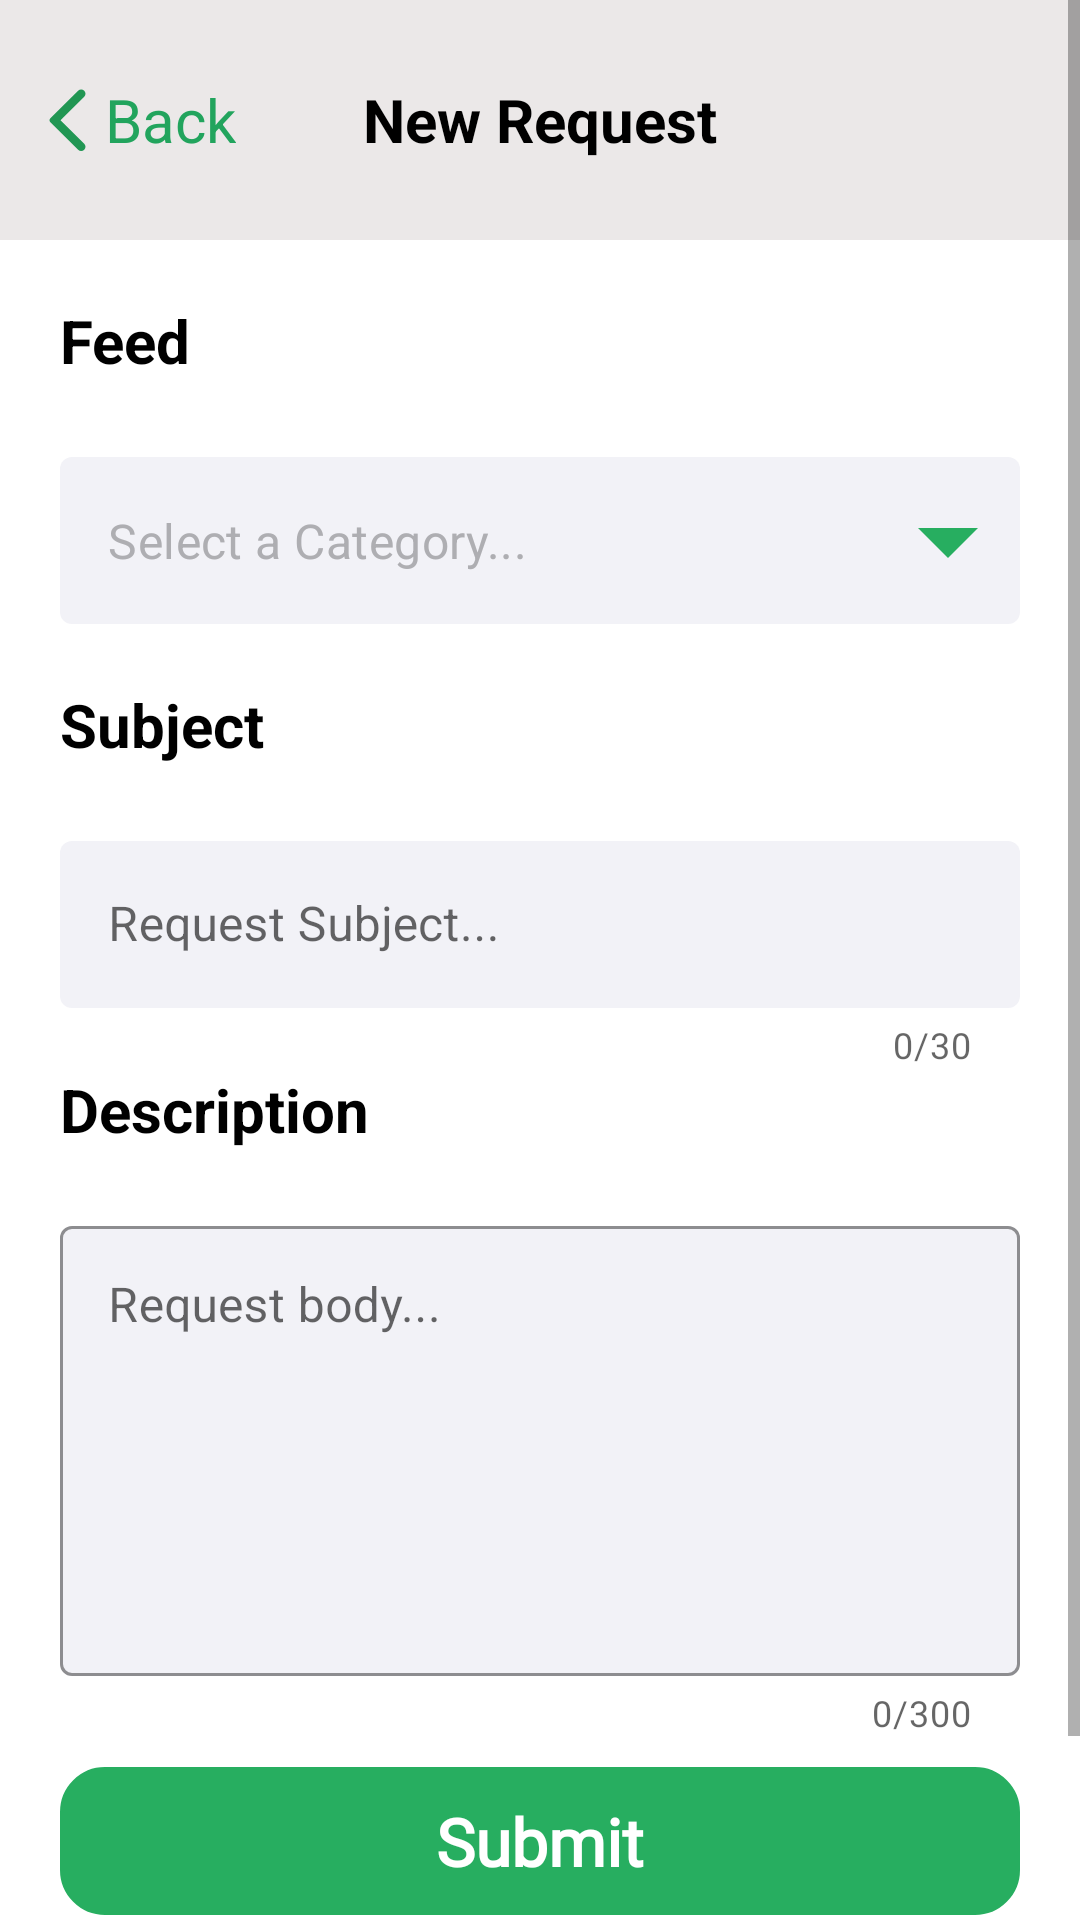

Here is an Android app screen rendered from its layout file. Give the layout XML and the strings, colors and styles it references.
<!-- AndroidManifest.xml: application theme Theme.FacilityManagementAppGroupTwo -->
<!-- res/layout/samplelayout2.xml -->
<?xml version="1.0" encoding="utf-8"?>
<androidx.constraintlayout.widget.ConstraintLayout xmlns:android="http://schemas.android.com/apk/res/android"
    xmlns:app="http://schemas.android.com/apk/res-auto"
    xmlns:tools="http://schemas.android.com/tools"
    android:id="@+id/frameLayout3"
    android:layout_width="match_parent"
    android:layout_height="match_parent"
    tools:context=".ui.others.SubmitFragment">

    <ScrollView
        android:layout_width="match_parent"
        android:layout_height="match_parent"
        app:layout_constraintStart_toStartOf="parent"
        app:layout_constraintTop_toTopOf="parent">

        <androidx.constraintlayout.widget.ConstraintLayout
            android:layout_width="match_parent"
            android:layout_height="match_parent">

            <androidx.appcompat.widget.Toolbar
                android:id="@+id/toolbar"
                android:layout_width="match_parent"
                android:layout_height="80dp"
                android:background="@color/grey_100"
                app:layout_constraintEnd_toEndOf="parent"
                app:layout_constraintStart_toStartOf="parent"
                app:layout_constraintTop_toTopOf="parent"
                app:layout_scrollFlags="scroll">


                <TextView
                    android:id="@+id/back_btn"
                    android:layout_width="wrap_content"
                    android:layout_height="wrap_content"
                    android:layout_gravity="start"
                    android:layout_marginStart="8dp"
                    android:drawablePadding="6dp"
                    android:text="@string/fragment_singleComplaint_back"
                    android:textColor="@color/green_400"
                    android:textSize="20sp"
                    app:drawableStartCompat="@drawable/ic_arrow" />

                <TextView
                    android:layout_width="wrap_content"
                    android:layout_height="wrap_content"
                    android:layout_gravity="center"
                    android:text="@string/submit_a_new_request"
                    android:textColor="@color/black"
                    android:textSize="20sp"
                    android:textStyle="bold" />


            </androidx.appcompat.widget.Toolbar>

            <com.google.android.material.textfield.TextInputLayout
                android:id="@+id/feed_category_layout"
                style="@style/Widget.MaterialComponents.TextInputLayout.OutlinedBox.ExposedDropdownMenu"
                android:layout_width="0dp"
                android:layout_height="wrap_content"
                android:layout_marginTop="20dp"
                android:layout_marginHorizontal="20dp"
                app:boxStrokeWidth="0dp"
                app:boxBackgroundColor="#F2F2F7"
                app:endIconTint="@color/green"
                app:layout_constraintEnd_toEndOf="parent"
                app:layout_constraintHorizontal_bias="0.0"
                app:layout_constraintStart_toStartOf="parent"
                app:layout_constraintTop_toBottomOf="@+id/textView2">

                <AutoCompleteTextView
                    android:id="@+id/select_feed_category"
                    android:layout_width="match_parent"
                    android:layout_height="wrap_content"
                    android:layout_weight="1"
                    android:inputType="none"
                    android:text="@string/select_a_category"
                    android:textColor="#AEAEB2" />
            </com.google.android.material.textfield.TextInputLayout>



            <TextView
                android:id="@+id/textView2"
                android:layout_width="wrap_content"
                android:layout_height="wrap_content"
                android:layout_marginLeft="20dp"
                android:layout_marginTop="20dp"
                android:text="Feed"
                android:textColor="@color/black"
                android:textSize="20sp"
                android:textStyle="bold"
                app:layout_constraintStart_toStartOf="parent"
                app:layout_constraintTop_toBottomOf="@+id/toolbar" />

            <TextView
                android:id="@+id/textView4"
                android:layout_width="wrap_content"
                android:layout_height="wrap_content"
                android:layout_marginLeft="20dp"
                android:layout_marginTop="20dp"
                android:text="Subject"
                android:textColor="@color/black"
                android:textSize="20sp"
                android:textStyle="bold"
                app:layout_constraintStart_toStartOf="parent"
                app:layout_constraintTop_toBottomOf="@+id/feed_category_layout" />

            <com.google.android.material.textfield.TextInputLayout
                android:id="@+id/request_subject_layout"
                style="@style/Widget.MaterialComponents.TextInputLayout.OutlinedBox"
                android:layout_width="match_parent"
                android:layout_height="wrap_content"
                android:layout_marginTop="20dp"
                android:layout_marginHorizontal="20dp"
                app:boxStrokeWidth="0dp"
                android:background="@color/transparent"
                android:backgroundTint="@color/transparent"
                app:boxBackgroundColor="#F2F2F7"
                app:boxStrokeColor="@color/green"
                app:counterEnabled="true"
                app:counterMaxLength="30"
                app:errorIconTint="@color/transparent"
                app:hintTextColor="@color/black"
                app:layout_constraintEnd_toEndOf="parent"
                app:layout_constraintStart_toStartOf="parent"
                app:layout_constraintTop_toBottomOf="@+id/textView4">

                <com.google.android.material.textfield.TextInputEditText
                    android:id="@+id/request_subject"
                    android:layout_width="match_parent"
                    android:layout_height="wrap_content"
                    android:hint="Request Subject..."
                    android:inputType="text"
                    android:textColor="@color/black" />
            </com.google.android.material.textfield.TextInputLayout>

            <TextView
                android:id="@+id/textView5"
                android:layout_width="wrap_content"
                android:layout_height="wrap_content"
                android:layout_marginLeft="20dp"
                android:text="Description"
                android:textColor="@color/black"
                android:textSize="20sp"
                android:textStyle="bold"
                app:layout_constraintStart_toStartOf="parent"
                app:layout_constraintTop_toBottomOf="@+id/request_subject_layout" />

            <com.google.android.material.textfield.TextInputLayout
                android:id="@+id/request_description_layout"
                style="@style/Widget.MaterialComponents.TextInputLayout.OutlinedBox"
                android:layout_width="match_parent"
                android:layout_height="wrap_content"
                android:layout_marginLeft="20dp"
                android:layout_marginTop="20dp"
                android:layout_marginRight="20dp"
                app:counterEnabled="true"
                app:counterMaxLength="300"
                android:hint="Request body..."
                app:boxBackgroundColor="#F2F2F7"
                app:boxStrokeColor="@color/green"
                app:hintTextColor="@color/black"
                app:errorIconTint="@color/transparent"
                app:layout_constraintEnd_toEndOf="parent"
                app:layout_constraintStart_toStartOf="parent"
                app:layout_constraintTop_toBottomOf="@+id/textView5">

                <com.google.android.material.textfield.TextInputEditText
                    android:id="@+id/request_description"
                    android:layout_width="match_parent"
                    android:layout_height="150dp"
                    android:textColor="@color/black"
                    android:gravity="start" />
            </com.google.android.material.textfield.TextInputLayout>

            <TextView
                android:id="@+id/btn_submit"
                android:layout_width="match_parent"
                android:layout_height="wrap_content"
                android:layout_marginLeft="20dp"
                android:layout_marginTop="10dp"
                android:layout_marginRight="20dp"
                android:background="@drawable/failurebutton1"
                android:fontFamily="@font/source_sans_pro"
                android:padding="10dp"
                android:text="Submit"
                android:textAlignment="center"
                android:textColor="@color/white"
                android:textSize="22sp"
                android:textStyle="bold"
                app:layout_constraintEnd_toEndOf="parent"
                app:layout_constraintHorizontal_bias="0.4"
                app:layout_constraintStart_toStartOf="parent"
                app:layout_constraintTop_toBottomOf="@+id/request_description_layout" />

            <TextView
                android:id="@+id/btn_back"
                android:layout_width="match_parent"
                android:layout_height="wrap_content"
                android:layout_margin="20dp"
                android:background="@drawable/failurebutton2"
                android:fontFamily="@font/source_sans_pro"
                android:gravity="center"
                android:padding="10dp"
                android:text="Back"
                android:textAlignment="center"
                android:textColor="@color/white"
                android:textSize="22sp"
                android:textStyle="bold"
                app:layout_constraintEnd_toEndOf="parent"
                app:layout_constraintStart_toStartOf="parent"
                app:layout_constraintTop_toBottomOf="@+id/btn_submit" />

            <ProgressBar
                android:id="@+id/fragment_submit_progress"
                style="?android:attr/progressBarStyle"
                android:layout_width="wrap_content"
                android:layout_height="wrap_content"
                android:visibility="gone"
                app:layout_constraintBottom_toBottomOf="parent"
                app:layout_constraintEnd_toEndOf="parent"
                app:layout_constraintStart_toStartOf="parent"
                app:layout_constraintTop_toTopOf="@+id/toolbar" />

        </androidx.constraintlayout.widget.ConstraintLayout>


    </ScrollView>


</androidx.constraintlayout.widget.ConstraintLayout>
<!-- resources referenced by this layout -->
<resources>
  <color name="black">#FF000000</color>
  <color name="green">#27AE60</color>
  <color name="green_400">#22A45D</color>
  <color name="grey_100">#F0EAE7E7</color>
  <color name="transparent">#00FFFFFF</color>
  <color name="white">#FFFFFFFF</color>
  <!-- drawable failurebutton1 (drawable) -->
  <?xml version="1.0" encoding="utf-8"?>
  <shape xmlns:android="http://schemas.android.com/apk/res/android" >
      <stroke android:width="20dp"
          android:color="@color/light_green"/>
      <gradient
          android:angle="225"
          android:startColor="@color/light_green"
          android:endColor="@color/light_green"/>
      <corners
          android:bottomLeftRadius="5dp"
          android:bottomRightRadius="5dp"
          android:topLeftRadius="5dp"
          android:topRightRadius="5dp" />
  </shape>
  <!-- drawable failurebutton2 (drawable-v24) -->
  <?xml version="1.0" encoding="utf-8"?>
  <shape xmlns:android="http://schemas.android.com/apk/res/android" >
      <stroke android:width="20dp"
          android:color="@color/gray"/>
      <gradient
          android:angle="225"
          android:startColor="@color/gray"
          android:endColor="@color/gray"/>
      <corners
          android:bottomLeftRadius="5dp"
          android:bottomRightRadius="5dp"
          android:topLeftRadius="5dp"
          android:topRightRadius="5dp" />
  </shape>
  <!-- drawable ic_arrow (drawable) -->
  <vector xmlns:android="http://schemas.android.com/apk/res/android"
      android:width="13dp"
      android:height="21dp"
      android:viewportWidth="13"
      android:viewportHeight="21">
    <path
        android:pathData="M10.0371,20.5827L0.7922,11.4458C0.4026,11.0612 0.4026,10.4398 0.7922,10.0542L10.0371,0.9173C10.5995,0.3609 11.5144,0.3609 12.0777,0.9173C12.64,1.4738 12.64,2.3769 12.0777,2.9333L4.1691,10.7505L12.0777,18.5657C12.64,19.1231 12.64,20.0262 12.0777,20.5827C11.5144,21.1391 10.5995,21.1391 10.0371,20.5827Z"
        android:fillColor="#219653"
        android:fillType="evenOdd"/>
  </vector>
  <string name="fragment_singleComplaint_back">Back</string>
  <string name="select_a_category">Select a Category...</string>
  <string name="submit_a_new_request">New Request</string>
  <style name="Theme.FacilityManagementAppGroupTwo" parent="Theme.MaterialComponents.DayNight.NoActionBar">
          
          <item name="colorPrimary">@color/white</item>
          <item name="colorPrimaryVariant">@color/grey_200</item>
          <item name="colorOnPrimary">@color/white</item>
          
          <item name="colorSecondary">@color/teal_200</item>
          <item name="colorSecondaryVariant">@color/teal_700</item>
          <item name="colorOnSecondary">@color/black</item>
          
          <item name="android:statusBarColor" tools:targetApi="l">?attr/colorPrimaryVariant</item>
          
          <item name="imageButtonStyle">@style/IconStyle</item>
      </style>
  <color name="light_green">#219653</color>
  <color name="gray">#4F4F4F</color>
  <color name="grey_200">#8F8D8D</color>
  <color name="teal_200">#FF03DAC5</color>
  <color name="teal_700">#FF018786</color>
  <style name="IconStyle" parent="Widget.AppCompat.Button.Borderless.Colored" />
</resources>
